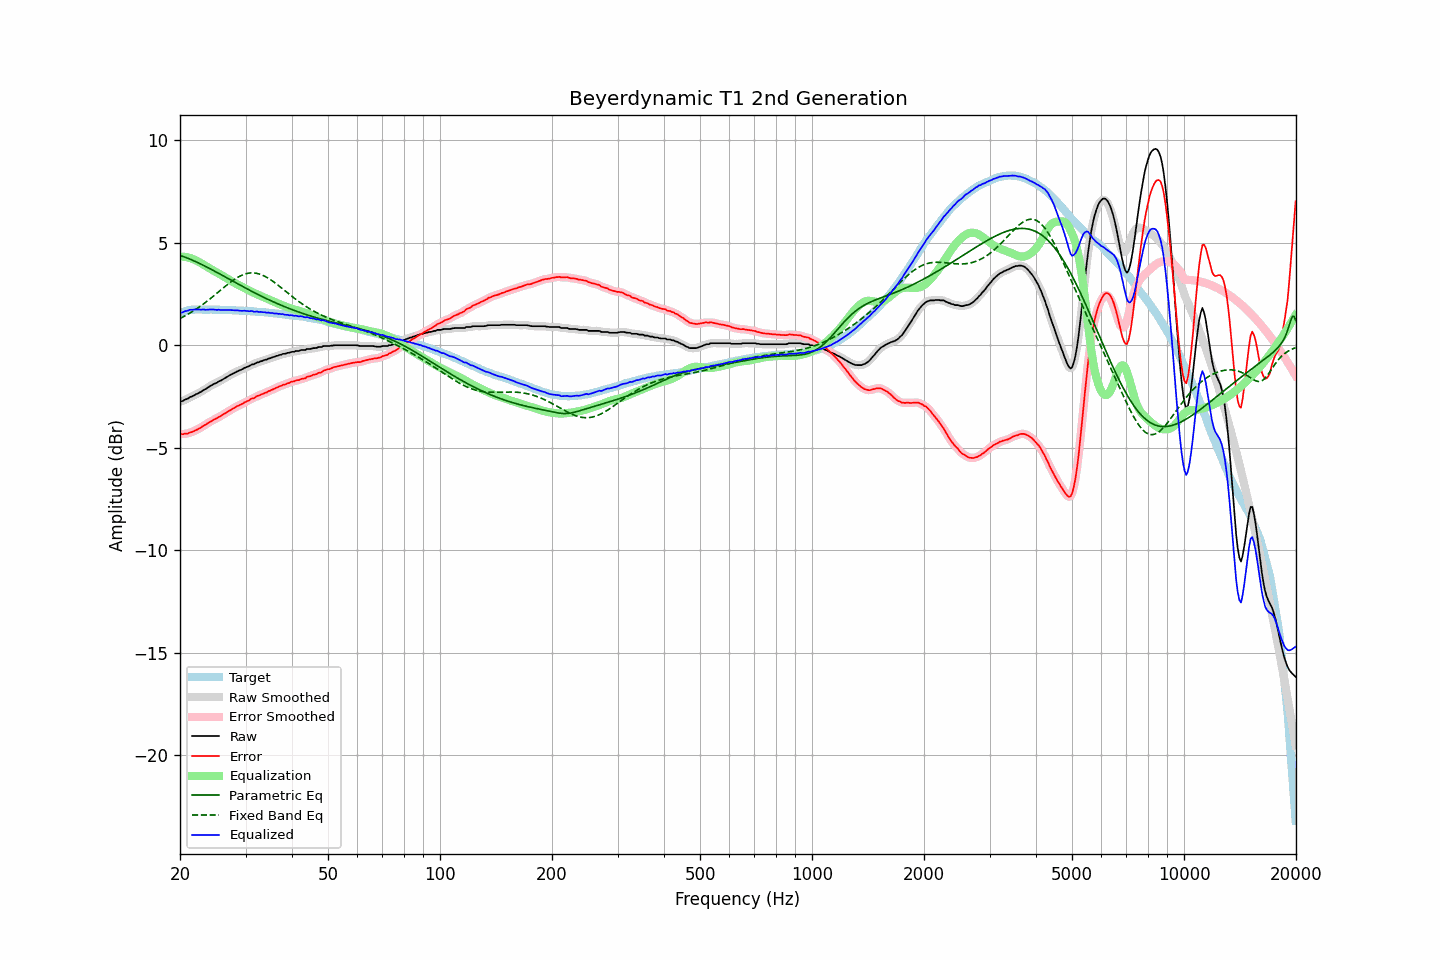

Source data for this figure (header and first rows):
frequency, raw, error, smoothed, error_smoothed, equalization, parametric_eq, fixed_band_eq, equalized_raw, equalized_smoothed, target
20.00, -2.75, -4.32, -2.75, -4.32, 4.33, 4.39, 1.31, 1.59, 1.58, 1.57
20.20, -2.74, -4.34, -2.73, -4.33, 4.33, 4.36, 1.35, 1.60, 1.60, 1.60
20.40, -2.71, -4.34, -2.70, -4.33, 4.33, 4.34, 1.39, 1.62, 1.63, 1.63
20.61, -2.66, -4.31, -2.67, -4.33, 4.32, 4.31, 1.43, 1.66, 1.65, 1.65
20.81, -2.63, -4.31, -2.63, -4.31, 4.31, 4.28, 1.48, 1.68, 1.68, 1.68
21.02, -2.60, -4.31, -2.58, -4.29, 4.29, 4.25, 1.52, 1.69, 1.70, 1.71
21.23, -2.54, -4.26, -2.55, -4.27, 4.27, 4.21, 1.57, 1.73, 1.72, 1.72
21.44, -2.51, -4.24, -2.51, -4.24, 4.24, 4.18, 1.61, 1.74, 1.73, 1.73
21.66, -2.48, -4.22, -2.47, -4.21, 4.21, 4.15, 1.66, 1.74, 1.74, 1.74
21.87, -2.44, -4.18, -2.43, -4.18, 4.18, 4.11, 1.71, 1.74, 1.74, 1.74
22.09, -2.39, -4.14, -2.39, -4.14, 4.14, 4.08, 1.76, 1.75, 1.75, 1.75
22.31, -2.36, -4.11, -2.35, -4.10, 4.10, 4.04, 1.82, 1.74, 1.75, 1.75
22.54, -2.31, -4.06, -2.31, -4.06, 4.06, 4.00, 1.87, 1.75, 1.75, 1.75
22.76, -2.28, -4.03, -2.27, -4.01, 4.01, 3.96, 1.93, 1.74, 1.74, 1.75
22.99, -2.22, -3.96, -2.22, -3.96, 3.96, 3.93, 1.98, 1.75, 1.74, 1.74
23.22, -2.17, -3.91, -2.18, -3.91, 3.92, 3.89, 2.04, 1.75, 1.74, 1.74
23.45, -2.14, -3.88, -2.13, -3.86, 3.87, 3.85, 2.10, 1.73, 1.74, 1.74
23.69, -2.08, -3.82, -2.08, -3.82, 3.82, 3.81, 2.16, 1.74, 1.74, 1.74
23.92, -2.03, -3.76, -2.03, -3.77, 3.77, 3.77, 2.22, 1.74, 1.74, 1.74
24.16, -1.98, -3.72, -1.98, -3.72, 3.72, 3.73, 2.29, 1.75, 1.75, 1.75
24.40, -1.94, -3.68, -1.93, -3.68, 3.68, 3.68, 2.35, 1.74, 1.75, 1.75
24.65, -1.89, -3.62, -1.89, -3.64, 3.64, 3.64, 2.41, 1.75, 1.74, 1.74
24.89, -1.86, -3.59, -1.86, -3.59, 3.59, 3.60, 2.48, 1.74, 1.74, 1.74
25.14, -1.83, -3.56, -1.82, -3.55, 3.55, 3.56, 2.54, 1.72, 1.73, 1.74
25.39, -1.77, -3.50, -1.78, -3.51, 3.51, 3.52, 2.61, 1.74, 1.73, 1.74
25.65, -1.74, -3.47, -1.74, -3.47, 3.46, 3.47, 2.68, 1.73, 1.73, 1.73
25.91, -1.70, -3.42, -1.69, -3.42, 3.42, 3.43, 2.74, 1.72, 1.73, 1.72
26.16, -1.65, -3.37, -1.65, -3.37, 3.37, 3.39, 2.81, 1.73, 1.72, 1.72
26.43, -1.60, -3.32, -1.60, -3.32, 3.32, 3.34, 2.87, 1.73, 1.72, 1.72
26.69, -1.56, -3.28, -1.55, -3.28, 3.28, 3.30, 2.93, 1.72, 1.72, 1.72
26.96, -1.51, -3.23, -1.51, -3.23, 3.23, 3.26, 3.00, 1.72, 1.72, 1.72
27.23, -1.46, -3.18, -1.46, -3.18, 3.18, 3.21, 3.06, 1.72, 1.72, 1.72
27.50, -1.42, -3.14, -1.42, -3.13, 3.13, 3.17, 3.11, 1.72, 1.72, 1.72
27.77, -1.38, -3.09, -1.38, -3.09, 3.09, 3.13, 3.17, 1.71, 1.71, 1.71
28.05, -1.34, -3.05, -1.34, -3.04, 3.04, 3.08, 3.22, 1.71, 1.71, 1.71
28.33, -1.30, -2.99, -1.30, -3.00, 3.00, 3.04, 3.27, 1.71, 1.71, 1.70
28.62, -1.26, -2.95, -1.26, -2.96, 2.96, 3.00, 3.32, 1.70, 1.70, 1.70
28.90, -1.23, -2.92, -1.23, -2.92, 2.92, 2.95, 3.36, 1.69, 1.69, 1.70
29.19, -1.20, -2.88, -1.19, -2.88, 2.88, 2.91, 3.40, 1.68, 1.69, 1.69
29.48, -1.16, -2.85, -1.15, -2.84, 2.84, 2.87, 3.44, 1.68, 1.69, 1.69
29.78, -1.11, -2.79, -1.11, -2.80, 2.80, 2.83, 3.47, 1.69, 1.68, 1.68
30.08, -1.08, -2.76, -1.08, -2.76, 2.76, 2.79, 3.49, 1.68, 1.68, 1.68
30.38, -1.05, -2.72, -1.05, -2.72, 2.72, 2.74, 3.51, 1.67, 1.67, 1.67
30.68, -1.02, -2.69, -1.01, -2.67, 2.68, 2.70, 3.52, 1.66, 1.67, 1.67
30.99, -0.97, -2.63, -0.97, -2.64, 2.64, 2.66, 3.53, 1.67, 1.66, 1.66
31.30, -0.93, -2.59, -0.94, -2.60, 2.60, 2.62, 3.54, 1.67, 1.66, 1.66
31.61, -0.93, -2.58, -0.91, -2.56, 2.56, 2.58, 3.53, 1.63, 1.65, 1.66
31.93, -0.88, -2.52, -0.88, -2.53, 2.52, 2.54, 3.52, 1.65, 1.64, 1.65
32.24, -0.84, -2.47, -0.85, -2.49, 2.49, 2.50, 3.51, 1.65, 1.64, 1.63
32.57, -0.83, -2.46, -0.82, -2.45, 2.45, 2.46, 3.49, 1.63, 1.64, 1.63
32.89, -0.79, -2.42, -0.79, -2.42, 2.42, 2.42, 3.46, 1.63, 1.63, 1.63
33.22, -0.77, -2.39, -0.76, -2.39, 2.39, 2.38, 3.43, 1.62, 1.62, 1.62
33.55, -0.74, -2.35, -0.74, -2.35, 2.35, 2.35, 3.40, 1.62, 1.61, 1.62
33.89, -0.71, -2.31, -0.71, -2.32, 2.32, 2.31, 3.36, 1.61, 1.61, 1.61
34.23, -0.70, -2.30, -0.69, -2.29, 2.28, 2.27, 3.32, 1.59, 1.60, 1.60
34.57, -0.65, -2.24, -0.66, -2.25, 2.25, 2.23, 3.27, 1.60, 1.59, 1.59
34.92, -0.64, -2.22, -0.63, -2.21, 2.22, 2.20, 3.22, 1.58, 1.59, 1.58
35.27, -0.60, -2.18, -0.60, -2.18, 2.18, 2.16, 3.17, 1.58, 1.58, 1.58
35.62, -0.58, -2.14, -0.58, -2.14, 2.14, 2.12, 3.11, 1.57, 1.57, 1.57
35.97, -0.56, -2.11, -0.55, -2.11, 2.11, 2.09, 3.05, 1.55, 1.56, 1.55
... 635 more rows
